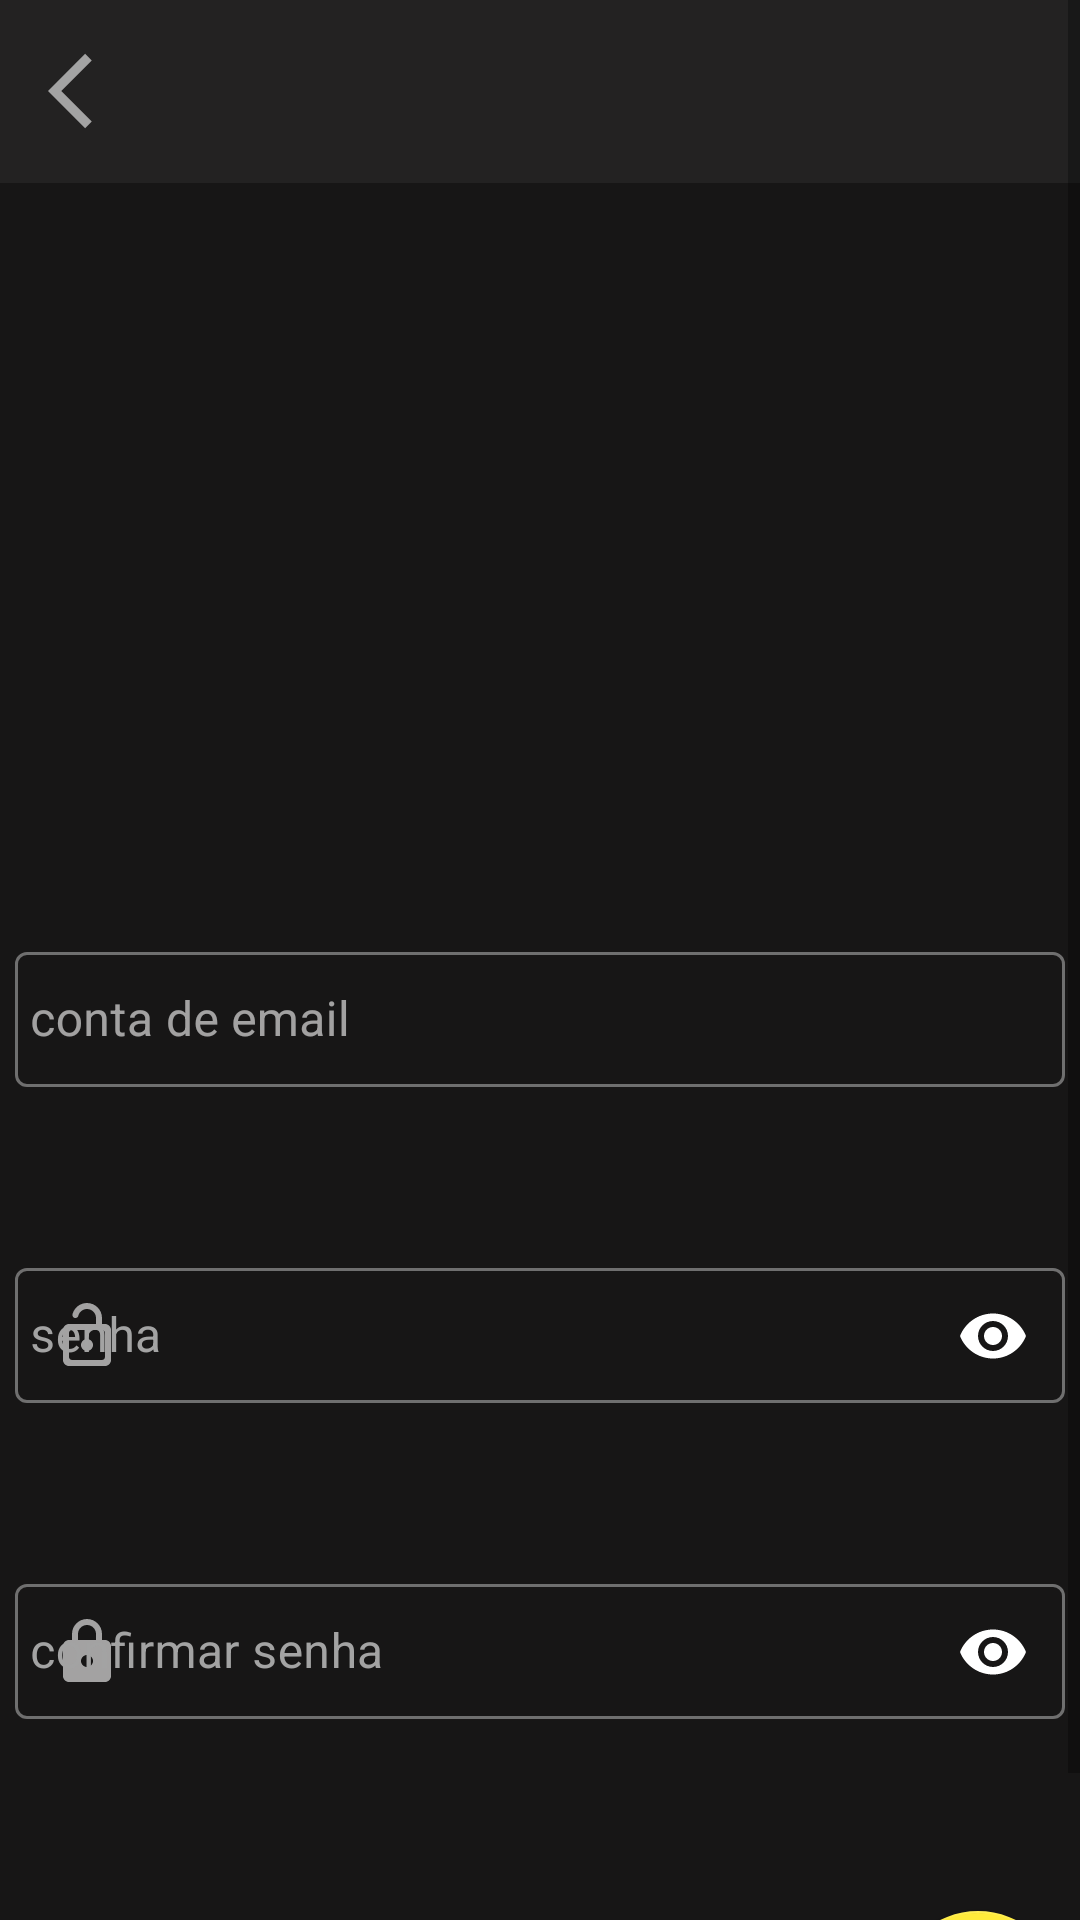

The Android layout XML behind this screen, and the referenced resources:
<!-- AndroidManifest.xml: application theme Theme.FPM -->
<!-- res/layout/activity_cadastro_contratante.xml -->
<?xml version="1.0" encoding="utf-8"?>
<androidx.constraintlayout.widget.ConstraintLayout xmlns:android="http://schemas.android.com/apk/res/android"
    xmlns:app="http://schemas.android.com/apk/res-auto"
    xmlns:tools="http://schemas.android.com/tools"
    android:layout_width="match_parent"
    android:background="@color/primeirofundopreto"
    android:layout_height="match_parent"
    tools:context=".activity.CadastroContratanteActivity">

    <ScrollView
        android:layout_width="match_parent"
        android:layout_height="match_parent"
        app:layout_constraintBottom_toBottomOf="parent"
        app:layout_constraintEnd_toEndOf="parent"
        app:layout_constraintStart_toStartOf="parent"
        app:layout_constraintTop_toTopOf="parent">

        <LinearLayout
            android:layout_width="match_parent"
            android:layout_height="match_parent"
            android:orientation="vertical">
            <include
                android:id="@+id/include2"
                layout="@layout/toolbar" />

            <androidx.constraintlayout.widget.ConstraintLayout
                android:layout_width="match_parent"
                android:layout_height="match_parent">

                <com.google.android.material.textfield.TextInputLayout
                    android:id="@+id/editEmailLayout"
                    style="@style/Widget.MaterialComponents.TextInputLayout.OutlinedBox"
                    android:layout_width="wrap_content"
                    android:layout_height="wrap_content"
                    android:layout_marginStart="8dp"
                    android:layout_marginTop="251dp"
                    android:layout_marginEnd="8dp"
                    android:theme="@style/ThemeOverlay.MaterialComponents.Dark"
                    app:layout_constraintEnd_toEndOf="parent"
                    app:layout_constraintStart_toStartOf="parent"
                    app:layout_constraintTop_toTopOf="parent"
                    app:startIconDrawable="@drawable/icone_mail">

                    <com.google.android.material.textfield.TextInputEditText
                        android:id="@+id/editEmail"
                        android:layout_width="350dp"
                        android:layout_height="45dp"
                        android:ems="10"
                        android:hint="conta de email"
                        android:inputType="textEmailAddress"
                        android:padding="5dp"
                        android:textColor="@color/color_text"
                        android:textColorHint="@color/color_hint" />
                </com.google.android.material.textfield.TextInputLayout>


                <com.google.android.material.textfield.TextInputLayout
                    android:layout_width="0dp"
                    android:layout_height="wrap_content"
                    android:id="@+id/editSenhaLayout"
                    app:layout_constraintEnd_toEndOf="@+id/editEmailLayout"
                    app:layout_constraintHorizontal_bias="0.0"
                    app:layout_constraintStart_toStartOf="@+id/editEmailLayout"
                    app:layout_constraintTop_toBottomOf="@+id/editEmailLayout"
                    android:layout_marginTop="55dp"
                    android:textColorHint="@color/cinza"
                    app:endIconMode="password_toggle"
                    app:endIconTint="@color/white"
                    app:passwordToggleTint="@color/white"
                    app:startIconDrawable="@drawable/icone_cadeado_aberto"
                    android:theme="@style/ThemeOverlay.MaterialComponents.Dark"
                    style="@style/Widget.MaterialComponents.TextInputLayout.OutlinedBox"
                    >

                    <com.google.android.material.textfield.TextInputEditText
                        android:id="@+id/editSenha"
                        android:layout_width="350dp"
                        android:layout_height="45dp"
                        android:ems="10"
                        android:hint="senha"
                        android:inputType="textPassword"
                        android:padding="5dp"
                        android:textColor="@color/color_text"
                        android:textColorHint="@color/color_hint" />

                </com.google.android.material.textfield.TextInputLayout>

                <com.google.android.material.textfield.TextInputLayout
                    android:id="@+id/editSenha2Layout"
                    style="@style/Widget.MaterialComponents.TextInputLayout.OutlinedBox"
                    android:layout_width="0dp"
                    android:layout_height="wrap_content"
                    android:layout_marginTop="55dp"
                    android:textColorHint="@color/cinza"
                    android:theme="@style/ThemeOverlay.MaterialComponents.Dark"
                    app:endIconMode="password_toggle"
                    app:endIconTint="@color/white"
                    app:startIconDrawable="@drawable/icone_cadeado_fechado"
                    app:layout_constraintEnd_toEndOf="@+id/editSenhaLayout"
                    app:layout_constraintStart_toStartOf="@+id/editSenhaLayout"
                    app:layout_constraintTop_toBottomOf="@+id/editSenhaLayout"
                    app:passwordToggleTint="@color/white">

                    <com.google.android.material.textfield.TextInputEditText
                        android:id="@+id/editSenha2"
                        android:layout_width="350dp"
                        android:layout_height="45dp"
                        android:layout_marginTop="55dp"
                        android:ems="10"
                        android:hint="confirmar senha"
                        android:inputType="textPassword"
                        android:padding="5dp"
                        android:textColor="@color/color_text"
                        android:textColorHint="@color/color_hint" />

                </com.google.android.material.textfield.TextInputLayout>


                <com.google.android.material.floatingactionbutton.FloatingActionButton
                    android:id="@+id/floatingActionButton"
                    android:layout_width="wrap_content"
                    android:layout_height="wrap_content"
                    android:layout_marginStart="300dp"
                    android:layout_marginLeft="300dp"
                    android:layout_marginTop="64dp"
                    android:layout_marginEnd="8dp"
                    android:layout_marginRight="8dp"
                    android:clickable="true"
                    android:onClick="starttela2Activity2"
                    app:layout_constraintEnd_toEndOf="parent"
                    app:layout_constraintHorizontal_bias="0.51"
                    app:layout_constraintStart_toStartOf="parent"
                    app:layout_constraintTop_toBottomOf="@+id/editSenha2Layout"
                    app:srcCompat="@drawable/icone_confirme_cadastro"
                    tools:ignore="VectorDrawableCompat" />

            </androidx.constraintlayout.widget.ConstraintLayout>

        </LinearLayout>

    </ScrollView>


</androidx.constraintlayout.widget.ConstraintLayout>
<!-- res/layout/toolbar.xml (included above) -->
<?xml version="1.0" encoding="utf-8"?>
<FrameLayout xmlns:android="http://schemas.android.com/apk/res/android"
    android:orientation="vertical" android:layout_width="match_parent"
    android:layout_height="wrap_content">

    <androidx.appcompat.widget.Toolbar
        android:id="@+id/toolbarPrincipal"
        android:layout_width="match_parent"
        android:layout_height="61dp"
        android:background="@color/segundofundopreto"
        android:minHeight="56dp"
        android:elevation="5dp">

        <ImageButton
            android:id="@+id/sair_toolbar"
            android:layout_width="30dp"
            android:layout_height="30dp"
            android:background="@color/segundofundopreto"
            android:src="@drawable/icone_voltar"/>
    </androidx.appcompat.widget.Toolbar>


</FrameLayout>
<!-- resources referenced by this layout -->
<resources>
  <color name="cinza">#a3a3a3</color>
  <color name="color_hint">#a3a3a3</color>
  <color name="color_text">#ffffff</color>
  <color name="primeirofundopreto">#171616</color>
  <color name="segundofundopreto">#232222</color>
  <color name="white">#FFFFFFFF</color>
  <!-- drawable icone_cadeado_aberto (drawable) -->
  <vector xmlns:android="http://schemas.android.com/apk/res/android"
      android:width="24dp"
      android:height="24dp"
      android:viewportWidth="24"
      android:viewportHeight="24"
      android:tint="@color/white">
    <path
        android:fillColor="#A3A3A3"
        android:pathData="M12,13c-1.1,0 -2,0.9 -2,2s0.9,2 2,2 2,-0.9 2,-2 -0.9,-2 -2,-2zM18,8h-1L17,6c0,-2.76 -2.24,-5 -5,-5 -2.28,0 -4.27,1.54 -4.84,3.75 -0.14,0.54 0.18,1.08 0.72,1.22 0.53,0.14 1.08,-0.18 1.22,-0.72C9.44,3.93 10.63,3 12,3c1.65,0 3,1.35 3,3v2L6,8c-1.1,0 -2,0.9 -2,2v10c0,1.1 0.9,2 2,2h12c1.1,0 2,-0.9 2,-2L20,10c0,-1.1 -0.9,-2 -2,-2zM18,19c0,0.55 -0.45,1 -1,1L7,20c-0.55,0 -1,-0.45 -1,-1v-8c0,-0.55 0.45,-1 1,-1h10c0.55,0 1,0.45 1,1v8z"/>
  </vector>
  <!-- drawable icone_cadeado_fechado (drawable) -->
  <vector xmlns:android="http://schemas.android.com/apk/res/android"
      android:width="24dp"
      android:height="24dp"
      android:viewportWidth="24"
      android:viewportHeight="24"
      android:tint="@color/white">
    <path
        android:fillColor="#A3A3A3"
        android:pathData="M18,8h-1L17,6c0,-2.76 -2.24,-5 -5,-5S7,3.24 7,6v2L6,8c-1.1,0 -2,0.9 -2,2v10c0,1.1 0.9,2 2,2h12c1.1,0 2,-0.9 2,-2L20,10c0,-1.1 -0.9,-2 -2,-2zM12,17c-1.1,0 -2,-0.9 -2,-2s0.9,-2 2,-2 2,0.9 2,2 -0.9,2 -2,2zM9,8L9,6c0,-1.66 1.34,-3 3,-3s3,1.34 3,3v2L9,8z"/>
  </vector>
  <!-- drawable icone_voltar (drawable) -->
  <vector android:height="30dp" android:tint="#A3A3A3"
      android:viewportHeight="24" android:viewportWidth="24"
      android:width="30dp" xmlns:android="http://schemas.android.com/apk/res/android">
      <path android:fillColor="@android:color/white" android:pathData="M11.67,3.87L9.9,2.1 0,12l9.9,9.9 1.77,-1.77L3.54,12z"/>
  </vector>
  <style name="Theme.FPM" parent="Theme.MaterialComponents.DayNight.NoActionBar">
          
          <item name="colorPrimary">@color/colorPrimary</item>
          <item name="colorPrimaryDark">@color/colorPrimaryDark</item>
          <item name="colorAccent">@color/colorAccent</item>
          
          <item name="colorSecondary">@color/teal_200</item>
          <item name="colorSecondaryVariant">@color/teal_700</item>
          <item name="colorOnSecondary">@color/black</item>
          
          <item name="android:statusBarColor" tools:targetApi="l">@color/primeirofundopreto</item>
          
      </style>
  <color name="colorPrimary">#FFEB3B</color>
  <color name="colorPrimaryDark">#000000</color>
  <color name="colorAccent">#CFCFCF</color>
  <color name="teal_200">#FFEB3B</color>
  <color name="teal_700">#FF018786</color>
  <color name="black">#FF000000</color>
</resources>
